Run: headless pygame with SDL's dummy video driver; simulated clock (each Clock.tick advances the game by its frame time, no real sleeping); random seed 0; keys injected as events and as key.get_pressed() state; no mouse input.
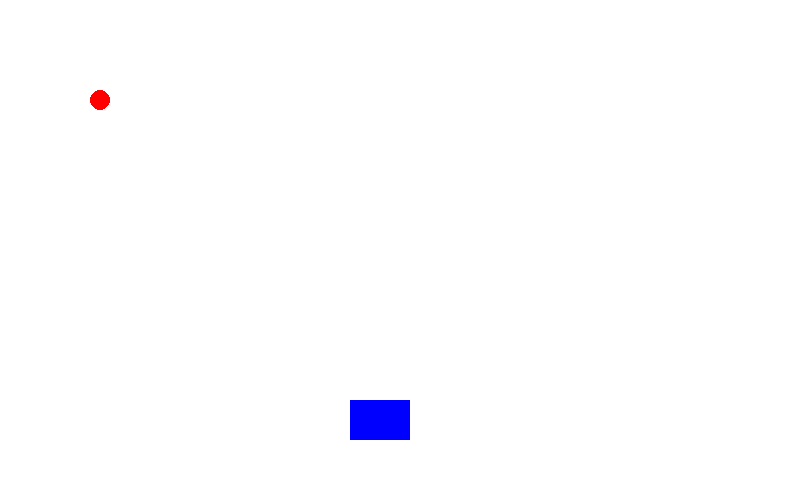
Frame 1 of 4 · flips 1–60 · no input
Frame 2 of 4 · flips 61–180 · tapped SPACE, RETURN · held RIGHT (→), D · screen unchanged from frame 1, image omitted
Frame 3 of 4 · flips 181–300 · held DOWN (↓), S · screen unchanged from frame 2, image omitted
Frame 4 of 4 · flips 301–420 · held LEFT (←), A, UP (↑), W · screen unchanged from frame 3, image omitted

The pygame program that drew these frames:

#Crear juego con pygame

#importando libreria e iniciandola
import pygame

import sys

pygame.init

#definir colores
NEGRO   = (  0,   0,   0)
BLANCO  = (255, 255, 255)
VERDE   = (  0, 255,   0)
ROJO    = (255,   0,   0)
AZUL    = (  0,   0, 255)

#crear ventana y sus dimnensiones
PANTALLA = pygame.display.set_mode((800, 500))
#añadir nombre del juego
pygame.display.set_caption("TheQuest")
#pintar pantalla
PANTALLA.fill(BLANCO)

#pintar un rectángulo
pygame.draw.rect(PANTALLA, AZUL, (350, 400, 60, 40))
#pintar cirulo
pygame.draw.circle(PANTALLA, ROJO, (100, 100), 10, 0)

#mantener ventana abierta y poder cerrar, bucle principal
while True:
    for event in pygame.event.get():
        if event.type == pygame.QUIT:
            sys.exit()
    pygame.display.update()
